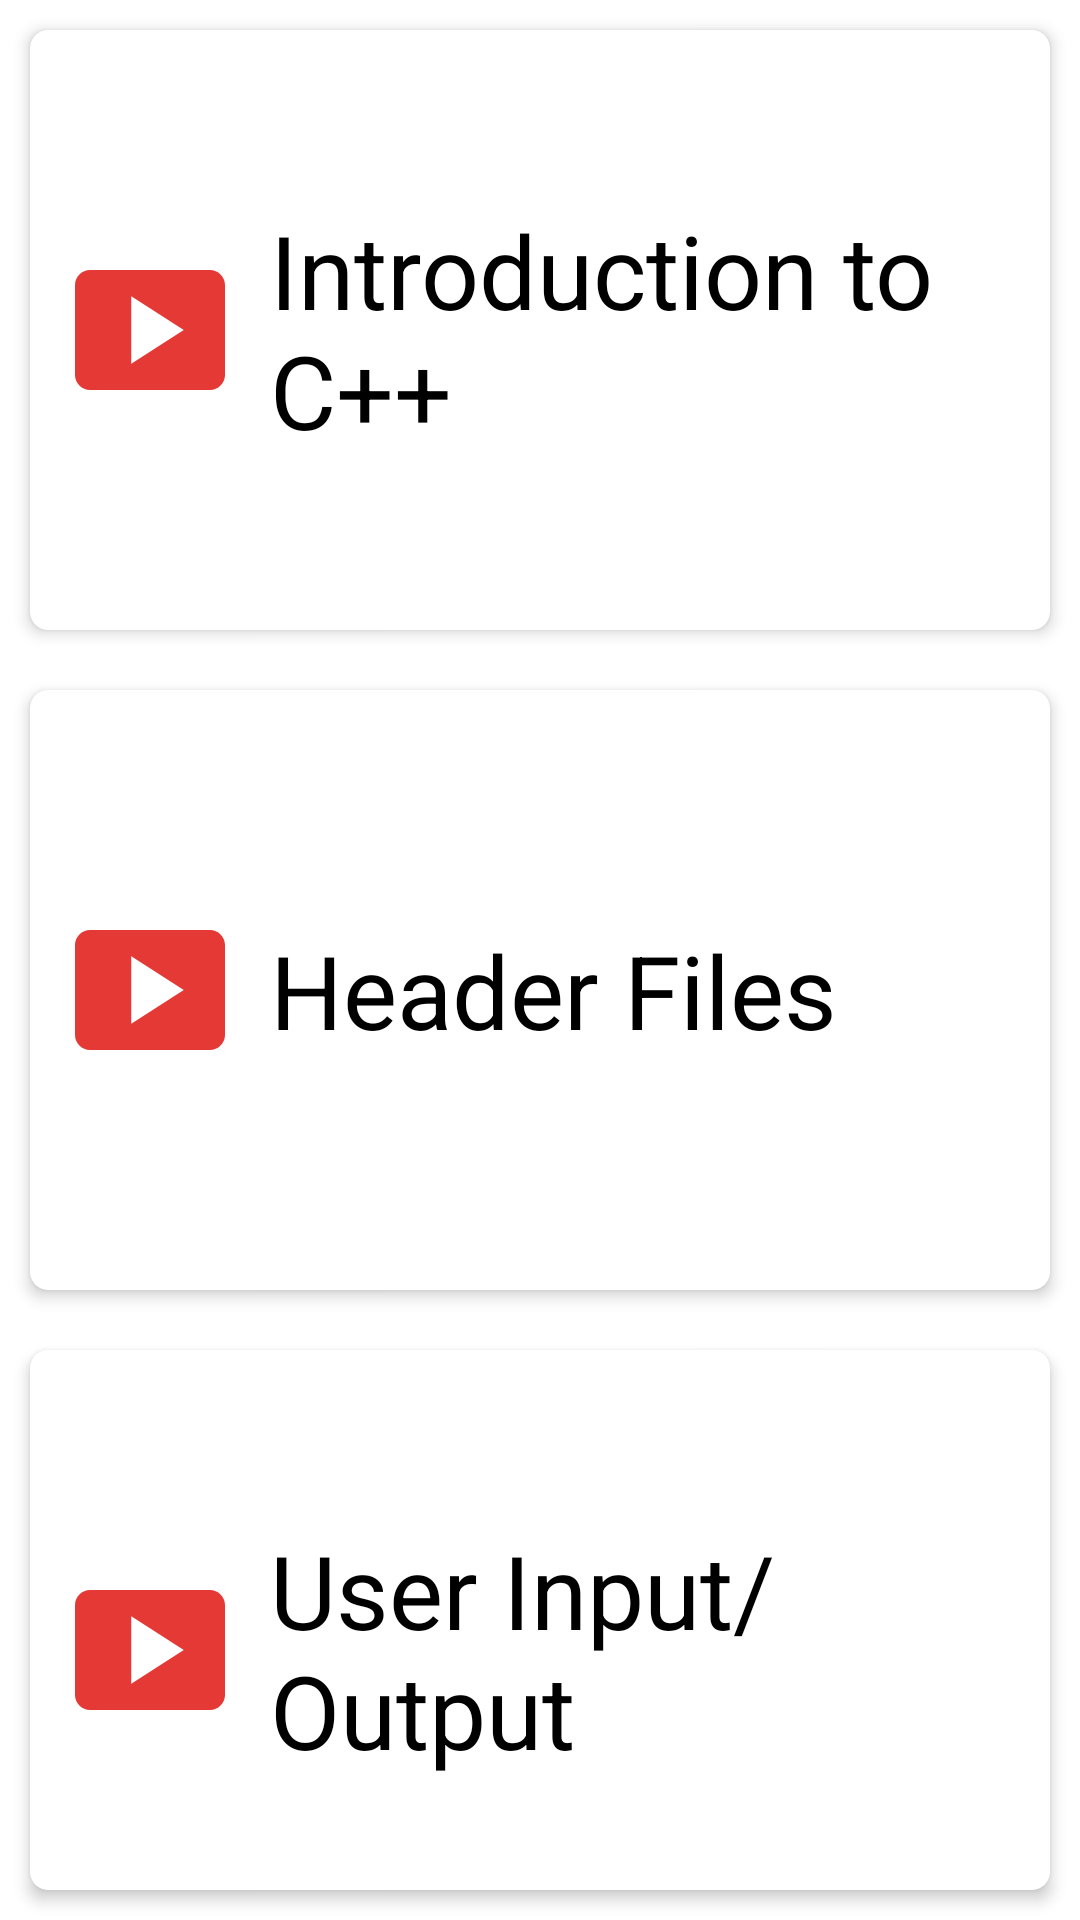

Produce the Android XML layout that renders to this screen, including the resource entries it uses.
<!-- AndroidManifest.xml: application theme Theme.CodingWithBelong -->
<!-- res/layout/fragment_cpp_videos.xml -->
<?xml version="1.0" encoding="utf-8"?>
<LinearLayout xmlns:android="http://schemas.android.com/apk/res/android"
    xmlns:tools="http://schemas.android.com/tools"
    android:layout_width="match_parent"
    android:layout_height="match_parent"
    android:orientation="vertical"
    xmlns:app="http://schemas.android.com/apk/res-auto"
    tools:context=".Fragments.VideosFragment">


   <androidx.cardview.widget.CardView
       android:id="@+id/v1Cv"
       android:layout_margin="10dp"
       app:cardElevation="3dp"
       app:cardCornerRadius="6dp"
       app:cardBackgroundColor="@color/white"
       android:layout_width="match_parent"
       android:layout_height="wrap_content">

      <LinearLayout
          android:layout_width="match_parent"
          android:layout_height="200dp"
          android:padding="10dp">


         <ImageView
             android:layout_width="60dp"
             android:layout_height="60dp"
             android:layout_gravity="center_vertical"
             android:src="@drawable/ic_baseline_smart_display_24"></ImageView>

         <TextView
             android:layout_width="wrap_content"
             android:layout_height="wrap_content"
             android:layout_gravity="center_vertical"
             android:layout_marginLeft="10dp"
             android:text="Introduction to C++"
             android:textColor="@color/black"
             android:textSize="34sp">

         </TextView>


      </LinearLayout>

   </androidx.cardview.widget.CardView>



   <androidx.cardview.widget.CardView
       android:id="@+id/v4Cv"
       android:layout_margin="10dp"
       app:cardElevation="3dp"
       app:cardCornerRadius="6dp"
       app:cardBackgroundColor="@color/white"
       android:layout_width="match_parent"
       android:layout_height="wrap_content">

      <LinearLayout
          android:layout_width="match_parent"
          android:layout_height="200dp"
          android:padding="10dp">


         <ImageView
             android:layout_width="60dp"
             android:layout_height="60dp"
             android:layout_gravity="center_vertical"
             android:src="@drawable/ic_baseline_smart_display_24"></ImageView>

         <TextView
             android:layout_width="wrap_content"
             android:layout_height="wrap_content"
             android:layout_gravity="center_vertical"
             android:layout_marginLeft="10dp"
             android:text="Header Files"
             android:textColor="@color/black"
             android:textSize="34sp">

         </TextView>


      </LinearLayout>

   </androidx.cardview.widget.CardView>


   <androidx.cardview.widget.CardView
       android:id="@+id/v5Cv"
       android:layout_margin="10dp"
       app:cardElevation="3dp"
       app:cardCornerRadius="6dp"
       app:cardBackgroundColor="@color/white"
       android:layout_width="match_parent"
       android:layout_height="wrap_content">

      <LinearLayout
          android:layout_width="match_parent"
          android:layout_height="200dp"
          android:padding="10dp">


         <ImageView
             android:layout_width="60dp"
             android:layout_height="60dp"
             android:layout_gravity="center_vertical"
             android:src="@drawable/ic_baseline_smart_display_24"></ImageView>

         <TextView
             android:layout_width="wrap_content"
             android:layout_height="wrap_content"
             android:layout_gravity="center_vertical"
             android:layout_marginLeft="10dp"
             android:text="User Input/Output"
             android:textColor="@color/black"
             android:textSize="34sp">

         </TextView>


      </LinearLayout>

   </androidx.cardview.widget.CardView>


   <androidx.cardview.widget.CardView
       android:id="@+id/v2Cv"
       android:layout_margin="10dp"
       app:cardElevation="3dp"
       app:cardCornerRadius="6dp"
       app:cardBackgroundColor="@color/white"
       android:layout_width="match_parent"
       android:layout_height="wrap_content">

      <LinearLayout
          android:layout_width="match_parent"
          android:layout_height="200dp"
          android:padding="10dp">


         <ImageView
             android:layout_width="60dp"
             android:layout_height="60dp"
             android:layout_gravity="center_vertical"
             android:src="@drawable/ic_baseline_smart_display_24"></ImageView>

         <TextView
             android:layout_width="wrap_content"
             android:layout_height="wrap_content"
             android:layout_gravity="center_vertical"
             android:layout_marginLeft="10dp"
             android:text="Libraries"
             android:textColor="@color/black"
             android:textSize="34sp">

         </TextView>


      </LinearLayout>

   </androidx.cardview.widget.CardView>


   <androidx.cardview.widget.CardView
       android:id="@+id/v3Cv"
       android:layout_margin="10dp"
       app:cardElevation="3dp"
       app:cardCornerRadius="6dp"
       app:cardBackgroundColor="@color/white"
       android:layout_width="match_parent"
       android:layout_height="wrap_content">

      <LinearLayout
          android:layout_width="match_parent"
          android:layout_height="200dp"
          android:padding="10dp">


         <ImageView
             android:layout_width="60dp"
             android:layout_height="60dp"
             android:layout_gravity="center_vertical"
             android:src="@drawable/ic_baseline_smart_display_24"></ImageView>

         <TextView
             android:layout_width="wrap_content"
             android:layout_height="wrap_content"
             android:layout_gravity="center_vertical"
             android:layout_marginLeft="10dp"
             android:text="Conditionals and Loops"
             android:textColor="@color/black"
             android:textSize="34sp">

         </TextView>


      </LinearLayout>

   </androidx.cardview.widget.CardView>




</LinearLayout>
<!-- resources referenced by this layout -->
<resources>
  <!-- drawable ic_baseline_smart_display_24 (drawable) -->
  <vector xmlns:android="http://schemas.android.com/apk/res/android"
      android:width="60dp"
      android:height="60dp"
      android:viewportWidth="24"
      android:viewportHeight="24"
      android:tint="#E53935">
    <path
        android:fillColor="@android:color/white"
        android:pathData="M20,4H4C2.9,4 2,4.9 2,6v12c0,1.1 0.9,2 2,2h16c1.1,0 2,-0.9 2,-2V6C22,4.9 21.1,4 20,4zM9.5,16.5v-9l7,4.5L9.5,16.5z"/>
  </vector>
  <style name="Theme.CodingWithBelong" parent="Theme.MaterialComponents.DayNight.DarkActionBar">
          
          <item name="colorPrimary">@color/blue</item>
          <item name="colorPrimaryVariant">@color/blue</item>
          <item name="colorOnPrimary">@color/white</item>
          
          <item name="colorSecondary">@color/teal_200</item>
          <item name="colorSecondaryVariant">@color/teal_700</item>
          <item name="colorOnSecondary">@color/black</item>
          
          <item name="android:statusBarColor" tools:targetApi="l">?attr/colorPrimaryVariant</item>
          
      </style>
  <!-- not gathered from this repository: default colours our renderer supplied (Android Studio template values) -->
  <color name="teal_200">#FF03DAC5</color>
  <color name="teal_700">#FF018786</color>
  <color name="black">#FF000000</color>
  <color name="white">#FFFFFFFF</color>
</resources>
